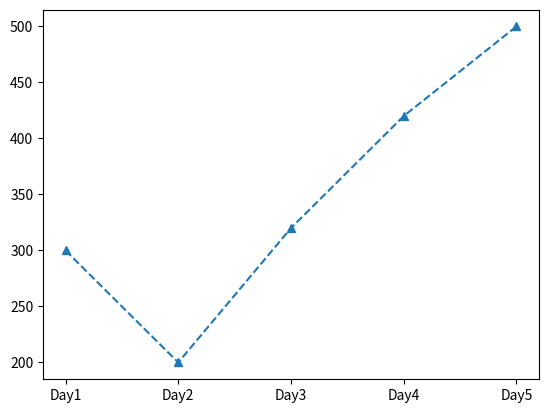

Reproduce this figure in Python.
import matplotlib.pyplot as plt 
x=["Day1","Day2","Day3","Day4","Day5"]
y=[300,200,320,420,500]
plt.plot(x,y,marker="^",ls="--")
plt.show()
